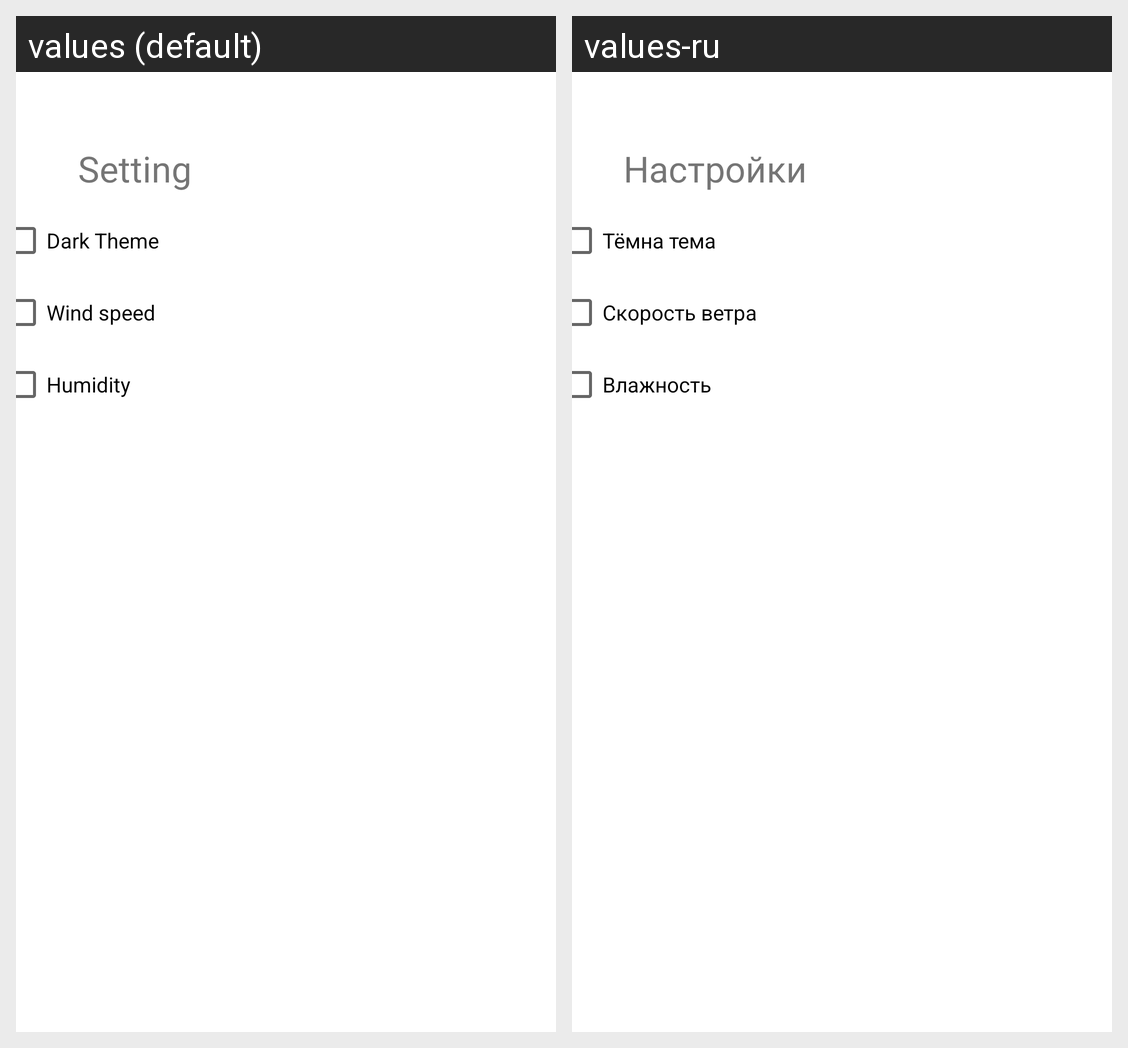

The Android screen above is rendered under two locales of the same app. Produce the string resources it draws, with the default and per-locale values.
Android screen res/layout/settings.xml rendered under 2 locales, left to right: values (default), values-ru. Device: Nexus 5 (rendered at 1080×1920; each locale shown at half size, 540×960, under a caption strip naming it); theme Theme.Weather.
Strings drawn on this screen, with the default value and each locale's value (text and hints the layout hard-codes, and strings that could not be matched under every locale, appear in the picture but are not listed):

setting
  values: Setting
  values-ru: Настройки

dark_theme
  values: Dark Theme
  values-ru: Тёмна тема

wind_speed
  values: Wind speed
  values-ru: Скорость ветра

humidity
  values: Humidity
  values-ru: Влажность
